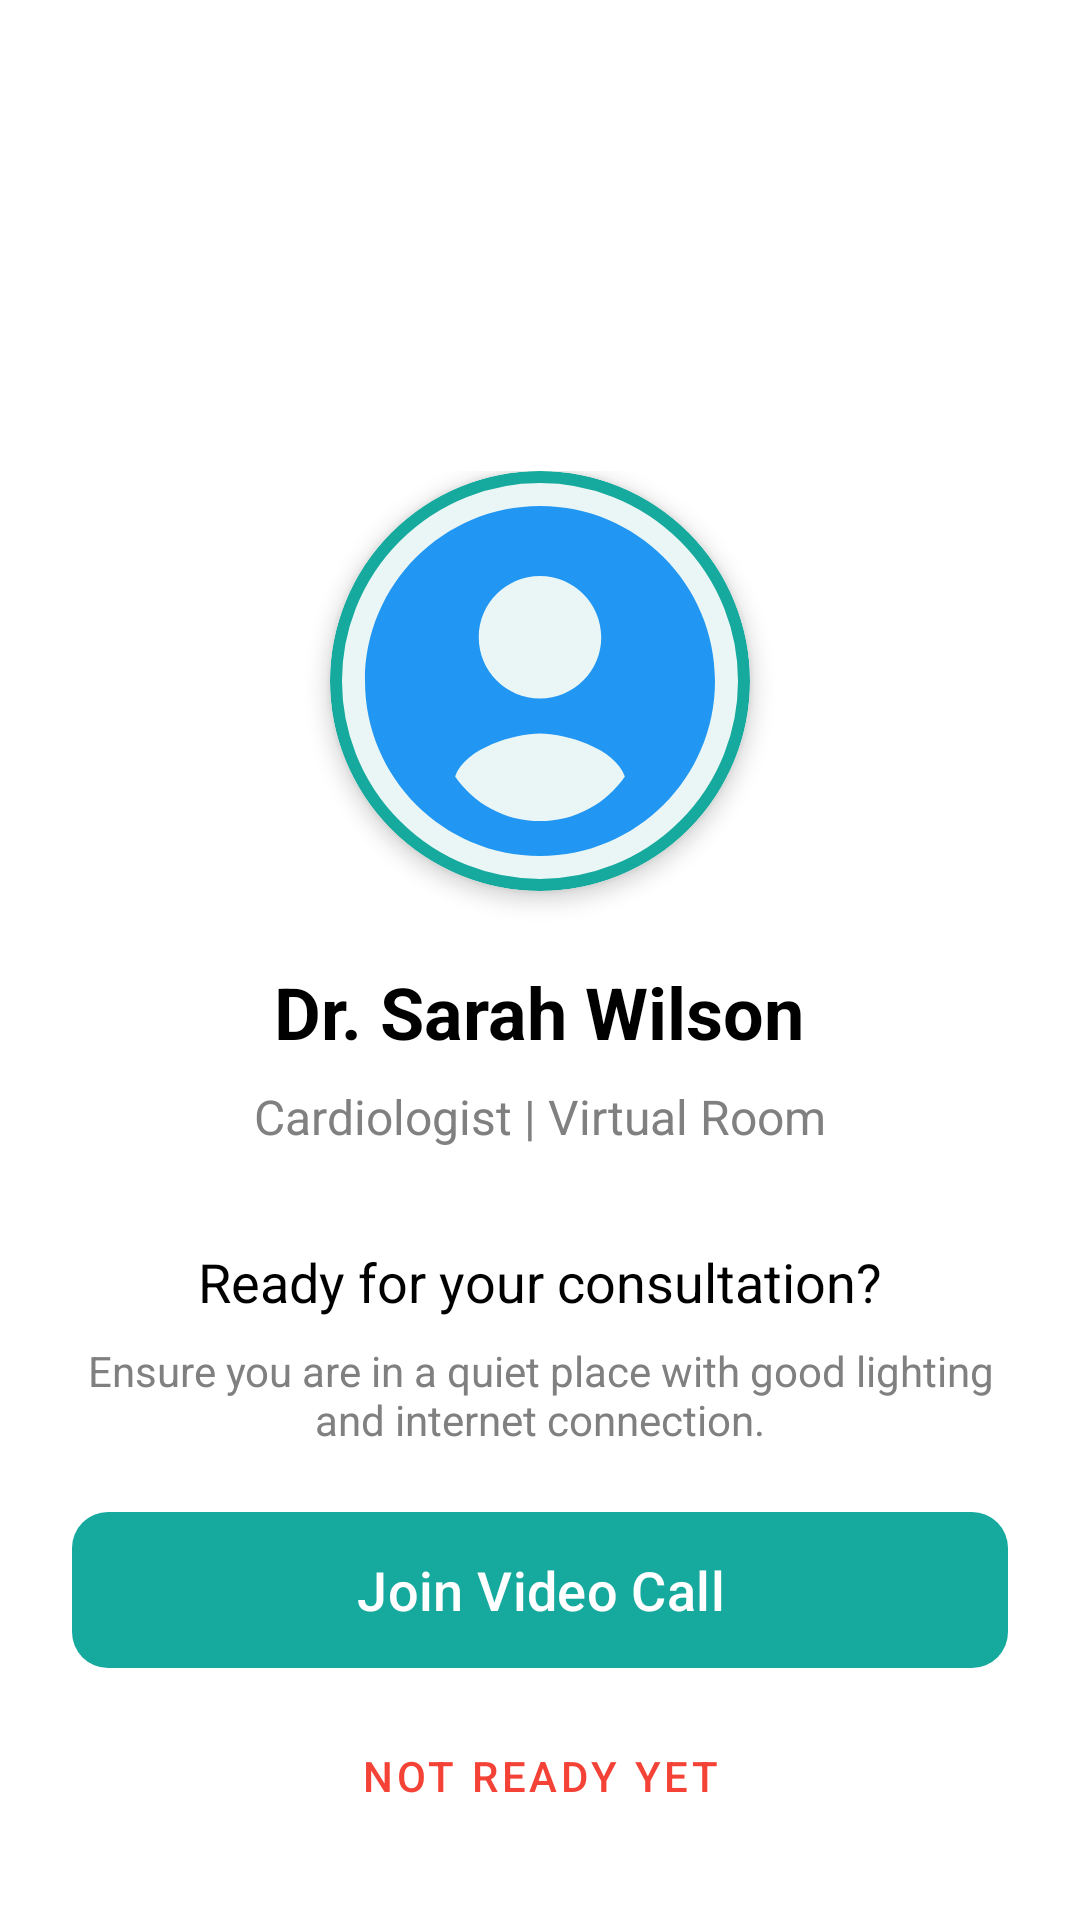

The Android layout XML behind this screen, and the referenced resources:
<!-- AndroidManifest.xml: application theme Theme.UMMATELEMEDICINEAPP -->
<!-- res/layout/activity_telehealth_lobby.xml -->
<?xml version="1.0" encoding="utf-8"?>
<RelativeLayout xmlns:android="http://schemas.android.com/apk/res/android"
    xmlns:app="http://schemas.android.com/apk/res-auto"
    android:layout_width="match_parent"
    android:layout_height="match_parent"
    android:background="@color/white"
    android:padding="24dp">

    <com.google.android.material.button.MaterialButton
        android:id="@+id/btnBack"
        style="@style/Widget.MaterialComponents.Button.TextButton"
        android:layout_width="wrap_content"
        android:layout_height="wrap_content"
        android:contentDescription="Back"
        app:icon="@drawable/ic_back_arrow"
        app:iconTint="@color/black" />

    <LinearLayout
        android:layout_width="match_parent"
        android:layout_height="wrap_content"
        android:layout_centerInParent="true"
        android:gravity="center"
        android:orientation="vertical">

        <com.google.android.material.card.MaterialCardView
            android:layout_width="140dp"
            android:layout_height="140dp"
            app:cardCornerRadius="70dp"
            app:cardElevation="4dp"
            app:strokeWidth="4dp"
            app:strokeColor="@color/primary_blue">

            <ImageView
                android:id="@+id/ivLobbyAvatar"
                android:layout_width="match_parent"
                android:layout_height="match_parent"
                android:scaleType="centerCrop"
                android:src="@drawable/ic_doctor_avatar" />
        </com.google.android.material.card.MaterialCardView>

        <TextView
            android:id="@+id/tvLobbyName"
            android:layout_width="wrap_content"
            android:layout_height="wrap_content"
            android:layout_marginTop="24dp"
            android:text="Dr. Sarah Wilson"
            android:textColor="@color/black"
            android:textSize="24sp"
            android:textStyle="bold" />

        <TextView
            android:id="@+id/tvLobbyRole"
            android:layout_width="wrap_content"
            android:layout_height="wrap_content"
            android:layout_marginTop="8dp"
            android:text="Cardiologist | Virtual Room"
            android:textColor="@color/gray"
            android:textSize="16sp" />

        <TextView
            android:layout_width="wrap_content"
            android:layout_height="wrap_content"
            android:layout_marginTop="32dp"
            android:text="Ready for your consultation?"
            android:textColor="@color/black"
            android:textSize="18sp" />

        <TextView
            android:layout_width="wrap_content"
            android:layout_height="wrap_content"
            android:layout_marginTop="8dp"
            android:gravity="center"
            android:text="Ensure you are in a quiet place with good lighting and internet connection."
            android:textColor="@color/gray"
            android:textSize="14sp" />

    </LinearLayout>

    <LinearLayout
        android:layout_width="match_parent"
        android:layout_height="wrap_content"
        android:layout_alignParentBottom="true"
        android:orientation="vertical">

        <com.google.android.material.button.MaterialButton
            android:id="@+id/btnJoinCall"
            android:layout_width="match_parent"
            android:layout_height="60dp"
            android:text="Join Video Call"
            android:textAllCaps="false"
            android:textSize="18sp"
            app:cornerRadius="12dp"
            app:icon="@drawable/ic_video_on"
            app:iconGravity="textStart" />

        <com.google.android.material.button.MaterialButton
            android:id="@+id/btnCancelCall"
            style="@style/Widget.MaterialComponents.Button.TextButton"
            android:layout_width="match_parent"
            android:layout_height="wrap_content"
            android:layout_marginTop="8dp"
            android:text="Not Ready Yet"
            android:textColor="@color/emergency_red" />
    </LinearLayout>

</RelativeLayout>
<!-- resources referenced by this layout -->
<resources>
  <color name="black">#FF000000</color>
  <color name="emergency_red">#F44336</color>
  <color name="gray">#808080</color>
  <color name="primary_blue">#16A99D</color>
  <color name="white">#FFFFFFFF</color>
  <!-- drawable ic_doctor_avatar (drawable) -->
  <vector xmlns:android="http://schemas.android.com/apk/res/android"
      android:width="24dp"
      android:height="24dp"
      android:viewportWidth="24"
      android:viewportHeight="24">
      <path
          android:fillColor="#2196F3"
          android:pathData="M12,2C6.48,2 2,6.48 2,12s4.48,10 10,10 10,-4.48 10,-10S17.52,2 12,2zM12,6c1.93,0 3.5,1.57 3.5,3.5S13.93,13 12,13s-3.5,-1.57 -3.5,-3.5S10.07,6 12,6zM12,20c-2.03,0 -3.8,-1.02 -4.85,-2.55C7.71,15.83 10.57,15 12,15s4.29,0.83 4.85,2.45C15.8,18.98 14.03,20 12,20z"/>
  </vector>
  <style name="Theme.UMMATELEMEDICINEAPP" parent="Base.Theme.UMMATELEMEDICINEAPP" />
  <style name="Base.Theme.UMMATELEMEDICINEAPP" parent="Theme.Material3.Light.NoActionBar">
          
          <item name="colorPrimary">@color/primary_brand</item>
          <item name="colorPrimaryVariant">@color/primary_dark_brand</item>
          <item name="colorOnPrimary">@color/white</item>
          <item name="android:statusBarColor">@color/primary_brand</item>
          <item name="colorSecondary">@color/primary_brand</item>
          <item name="android:windowBackground">@color/white</item>
          <item name="colorSurface">@color/white</item>
          <item name="colorOnSurface">@color/primary_dark_brand</item>
      </style>
  <color name="primary_brand">#16A99D</color>
  <color name="primary_dark_brand">#0C3E6E</color>
</resources>
